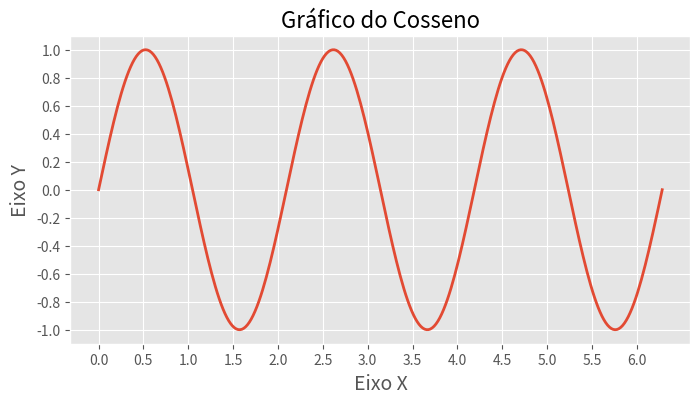

This chart was generated by the following Python code:
from matplotlib import pyplot as plt
import numpy as np

plt.style.use("ggplot")

x = np.linspace(0, 2*np.pi, 300)
y = np.sin(3*x)

fig, axe = plt.subplots(figsize=(8, 4))
axe.plot(x, y, lw=2.0)

axe.set_title("Gráfico do Cosseno", fontsize=16)
axe.set_xlabel("Eixo X", fontsize=14)
axe.set_ylabel("Eixo Y", fontsize=14)

plt.xticks(np.arange(0, 2*np.pi, 0.5))
plt.yticks(np.arange(-1, 1.2, 0.2))

plt.grid(True)
plt.show()
